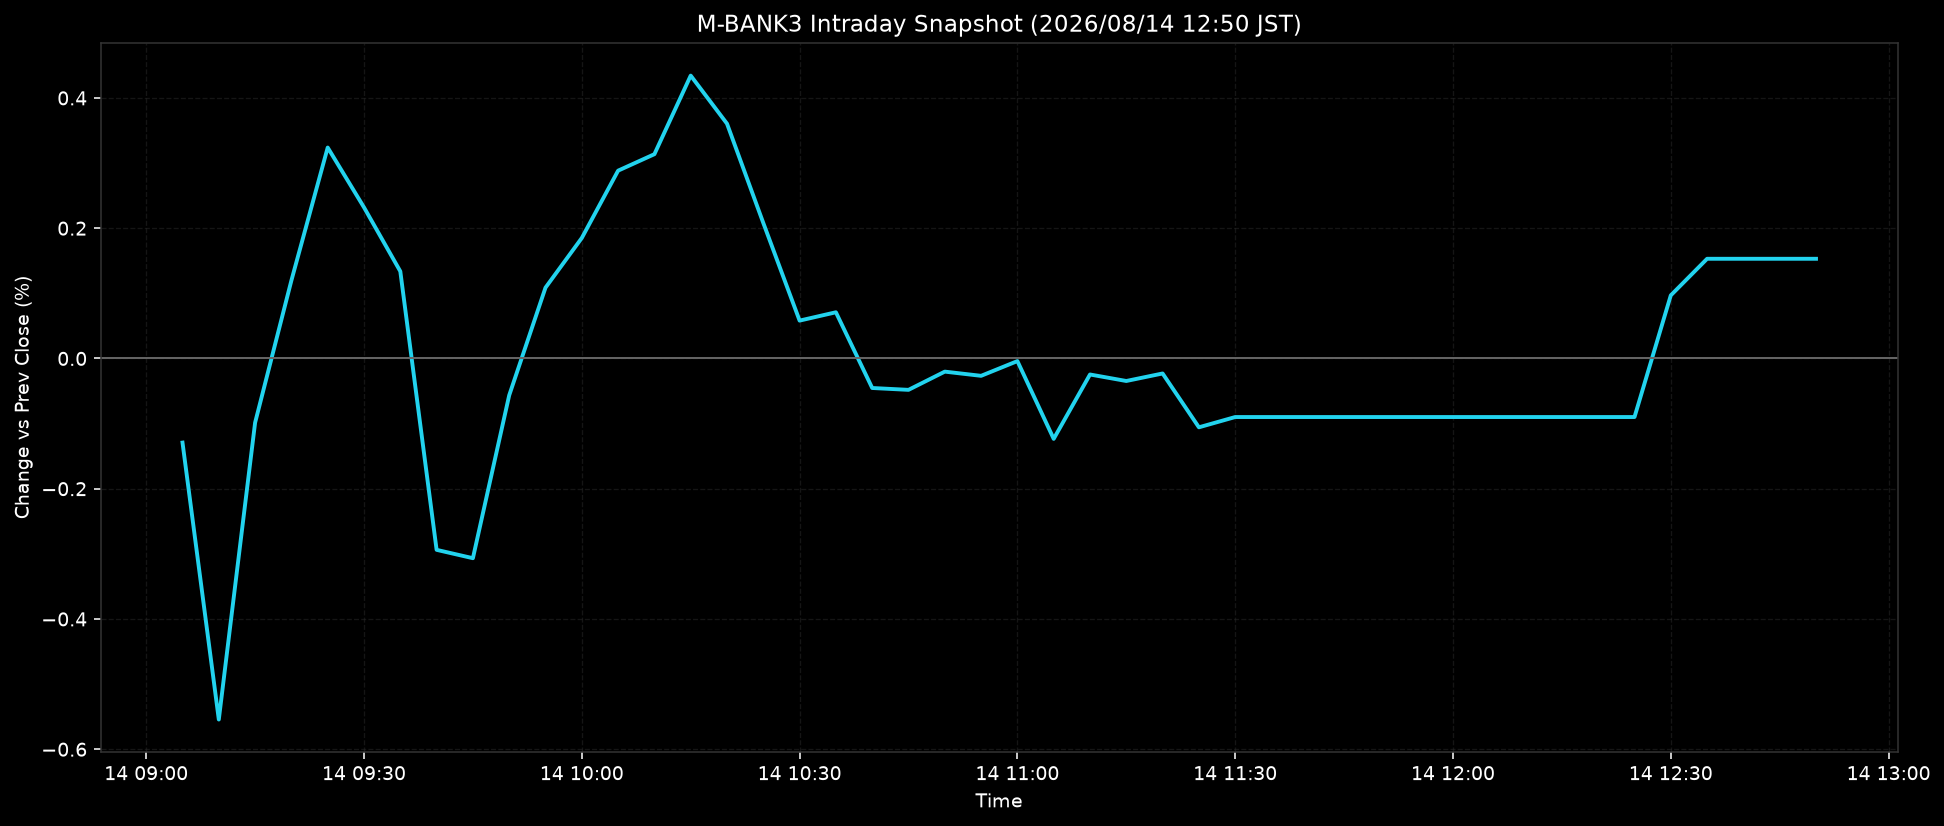

The table this chart was drawn from, first rows:
ts, pct
2026-08-14T09:05:00+0900, -0.1292
2026-08-14T09:10:00+0900, -0.5544
2026-08-14T09:15:00+0900, -0.0986
2026-08-14T09:20:00+0900, 0.1198
2026-08-14T09:25:00+0900, 0.3238
2026-08-14T09:30:00+0900, 0.2319
2026-08-14T09:35:00+0900, 0.1337
2026-08-14T09:40:00+0900, -0.2939
2026-08-14T09:45:00+0900, -0.3067
2026-08-14T09:50:00+0900, -0.0566
2026-08-14T09:55:00+0900, 0.1087
2026-08-14T10:00:00+0900, 0.185
2026-08-14T10:05:00+0900, 0.2883
2026-08-14T10:10:00+0900, 0.3136
2026-08-14T10:15:00+0900, 0.4343
2026-08-14T10:20:00+0900, 0.3605
2026-08-14T10:25:00+0900, 0.208
2026-08-14T10:30:00+0900, 0.0581
2026-08-14T10:35:00+0900, 0.0709
2026-08-14T10:40:00+0900, -0.0454
2026-08-14T10:45:00+0900, -0.0482
2026-08-14T10:50:00+0900, -0.0202
2026-08-14T10:55:00+0900, -0.0267
2026-08-14T11:00:00+0900, -0.0041
2026-08-14T11:05:00+0900, -0.1235
2026-08-14T11:10:00+0900, -0.0246
2026-08-14T11:15:00+0900, -0.0346
2026-08-14T11:20:00+0900, -0.0231
2026-08-14T11:25:00+0900, -0.1057
2026-08-14T11:30:00+0900, -0.09
2026-08-14T11:35:00+0900, -0.09
2026-08-14T11:40:00+0900, -0.09
2026-08-14T11:45:00+0900, -0.09
2026-08-14T11:50:00+0900, -0.09
2026-08-14T11:55:00+0900, -0.09
2026-08-14T12:00:00+0900, -0.09
2026-08-14T12:05:00+0900, -0.09
2026-08-14T12:10:00+0900, -0.09
2026-08-14T12:15:00+0900, -0.09
2026-08-14T12:20:00+0900, -0.09
2026-08-14T12:25:00+0900, -0.09
2026-08-14T12:30:00+0900, 0.0969
2026-08-14T12:35:00+0900, 0.153
2026-08-14T12:40:00+0900, 0.153
2026-08-14T12:45:00+0900, 0.153
2026-08-14T12:50:00+0900, 0.153
